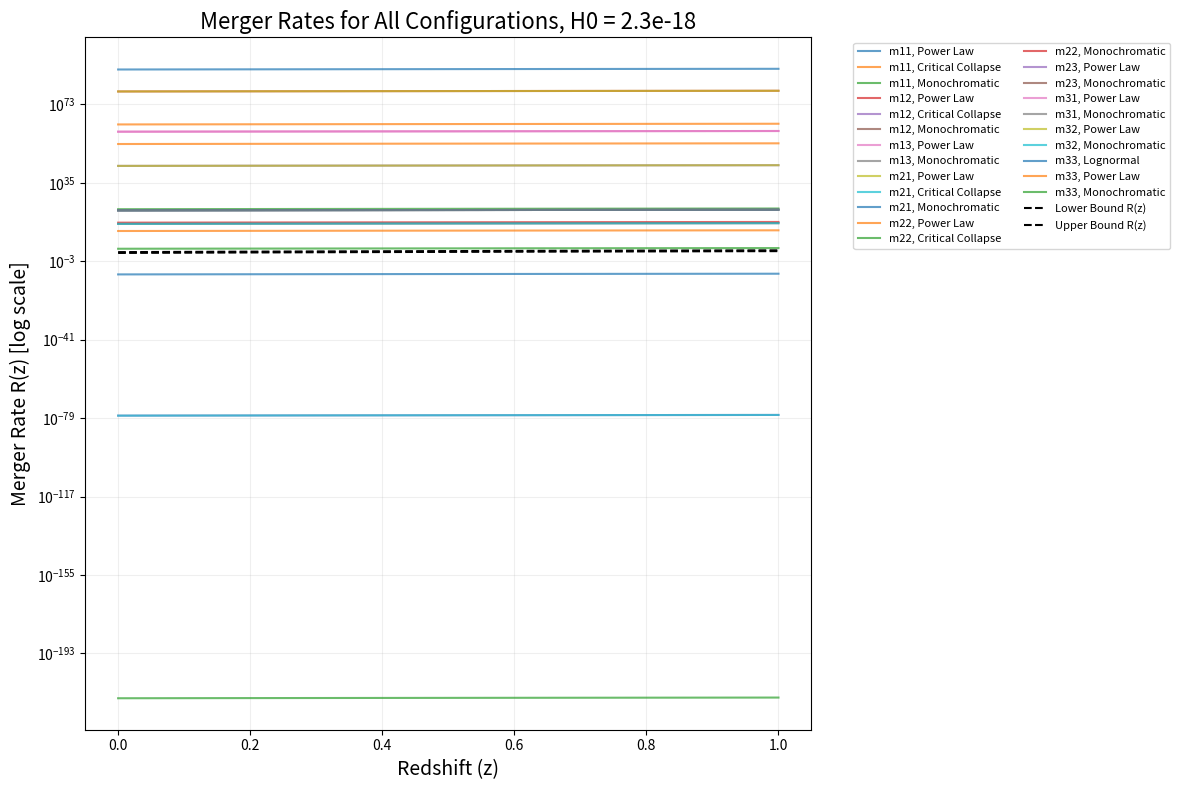

Generate this figure with matplotlib:
"""
Created on 11/8/24

[redacted]
"""
import scipy.integrate as integrate
import numpy as np
from scipy.special import gamma
import matplotlib.pyplot as plt

#define constants
omega_m = 0.27 #matter density parameter
"""H0 time units don't matter, they will cancel out from t(z)/t(0) in merger rates, so I used s^-1 since we originally have km/s/Mpc"""
H0_SN = 72 * 1/(3.085677581 * 10**19) #Supernova H0 in s^-1
H0_CMB = 67.5 * 1/(3.085677581 * 10**19) #Cosmic Microwave Background H0 in s^-1
H0_GW = 68 * 1/(3.085677581 * 10**19)#Gravitational Wave H0 in s^-1
sigma = 0.005 #variance of density perturbations of the rest of dark matter at radiation-matter equality


#define cosmic time:
def E_z(z1, omega_m): #this defines E(z) fct found in cosmic time integral
    return np.sqrt(omega_m * (1+z1)**3 + (1-omega_m))

def cosmic_time(z, H0, omega_m): #defines cosmic time t(z) as a fct of redshift z
    integrand = lambda z1: 1 / (E_z(z1, omega_m) * (1+z1)) #defines function inside integral
    integral, error =  integrate.quad(integrand, z, np.inf) #integrate function above
    print(f"Cosmic time integral for z={z}, H0={H0}: {integral}")
    return integral / H0


#define merger rate function
def merger_rate(m1, m2, z, f_pbh, P_m1, P_m2, sigma):
    t_z = cosmic_time(z, H0_value, omega_m)
    t_0 = cosmic_time(0, H0_value, omega_m)
    normalization = 10**(-6)
    # Add debug prints
    print(f"\nDebug merger_rate calculation:")
    print(f"m1: {m1:.2e}, m2: {m2:.2e}, z: {z:.2f}")
    print(f"f_pbh: {f_pbh:.2e}, P_m1: {P_m1:.2e}, P_m2: {P_m2:.2e}")
    print(f"t_z: {t_z:.2e}, t_0: {t_0:.2e}")
    cosmic_time_term = (t_z / t_0)**(-34/37) #cosmic time term (where H0 shows up)
    abundance_term = (f_pbh**2) * ((0.7 * f_pbh**2) + (sigma**2))**(-21/74) #abundance term
    mass_fct_term =min(P_m1 / m1, P_m2 / m2) * ((P_m1 / m1) + (P_m2 / m2)) # mass fct and min function term
    mass_term = (m1 * m2)**(1/37) * (m1 + m2)**(36/37)
    #debug intermediate terms
    print(f"cosmic_time_term: {cosmic_time_term:.2e}")
    print(f"abundance_term: {abundance_term:.2e}")
    print(f"mass_fct_term: {mass_fct_term:.2e}")
    print(f"mass_term: {mass_term:.2e}")
    # Print progressive multiplication
    result = 2.8 * 10 ** 6
    print(f"\nProgressive multiplication:")
    print(f"Initial (2.8 * 10^6): {result:.2e}")

    result *= cosmic_time_term
    print(f"After cosmic_time_term: {result:.2e}")

    result *= abundance_term
    print(f"After abundance_term: {result:.2e}")

    result *= mass_fct_term
    print(f"After mass_fct_term: {result:.2e}")

    result *= mass_term
    print(f"Final result: {result:.2e}")
    return .8 * 10**6 * cosmic_time_term * abundance_term * mass_fct_term * mass_term
#define mass functions
def lognormal_mass_function(m):
    """
    Lognormal mass function P(m, σc, Mc)
    Parameters:
        m: Mass (scalar or array)
        sigma_c: Width of the mass spectrum
        M_c: Peak mass
    Returns:
        P(m): Lognormal mass function
    """
    sigma_c = 0.4 #value given on pg 10 [] <-- ADD SOURCE NUMBER
    M_c = 100 #given in source
    if m<=0:  # lognormal undefined for m <= 0
        return 0
    result = (1 / (np.sqrt(2 * np.pi) * sigma_c * m)) * np.exp(-(np.log(m / M_c)**2) / (2 * sigma_c**2))
    print(f"Lognormal mass function for m={m:.2e}: {result:.2e}")
    return result

def power_law_mass_function(m):
    """
    Power-law mass function P(m, Mmin)
    Parameters:
        m: Mass (scalar or array)
        M_min: Minimum mass cut-off
    Returns:
        P(m): Power-law mass function
    """
    M_min = (5.02765 * 10**(-18))
    if m < M_min:  # Θ(m - Mmin) = 0 when m < Mmin, = 1 when m >= M_min
        return 0
    result = (1 / (2 * np.sqrt(M_min))) * m**(-3 / 2)
    print(f"Power law mass function for m={m:.2e}: {result:.2e}")
    return result

def critical_collapse_mass_function(m):
    """
    Critical collapse mass function P(m, α, Mf)
    Parameters:
        m: Mass, m1 and m2
        alpha: Universal exponent
        M_f: Mass scale
    Returns:
        P(m): Critical collapse mass function
    """
    alpha = 0.35 # universal exponent related to critical collapse of radiation
    M_f = 3.884 * 10**(-18)
    if m <= 0:  # P(m) undefined for m <= 0
        return 0
    result = (alpha**2 / (M_f**(1 + alpha) * gamma(1 / alpha))) * m**alpha * np.exp(-(m / M_f)**alpha)
    print(f"Critical collapse mass function for m={m:.2e}: {result:.2e}")
    return result

#monochromatic mass function considers all PBH to be approximately the same mass, therefore when normalized it will just be 1 :)
def monochromatic_mass_function(m):
    return 1

#define abundance percentages f_pbh
def f_pbh1(m):
    if m > (6 * 10**(-8)) and m <= (10**(-3)):
        return 1
    elif m > (10**(-3)) and m < (0.4):
        return 0.05
    elif m >= (0.4) and m < (1):
        return 0.1
    else:
        if m > 0:  # this is arbitrary bound, just needed to make sure all my data would be included
            return 0.25  # this is a theorized value that seems to be independent of mass

def f_pbh_constant(m):
    if m > 0: #this is arbitrary bound, just needed to make sure all my data would be included
        return 0.25 # this is a theorized value that seems to be independent of mass


#define variables H0,PBH masses m1, m2, mass functs, f_pbh, and z:
H0 = [H0_CMB, H0_GW, H0_SN]
#define masses as dictionary (easier to plot)
# Define masses as a dictionary to ensure all combinations without repeating
masses = {
    "m11": (10**(-17), 10**(-17)),
    "m12": (10**(-17), 5.02765 * 10**(-11)),
    "m13": (10**(-17), 500),
    "m21": (5.02765 * 10**(-11),10**(-17)),
    "m22": (5.02765 * 10**(-11), 5.02765 * 10**(-11)),
    "m23": (5.02765 * 10**(-11), 500),
    "m31": (500, 10**(-17)),
    "m32": (500, 5.02765 * 10**(-11)),
    "m33": (500, 500),
     }
"""3 possible PBH mass windows are 
    1) 10^16 - 10^17 grams (the "asteroid range")
    2) 10^20 - 10^26 grams (the "sublunar range")
    3) 10 - 10^3 solar masses (the "intermediate range")
    (this is, to my understanding, at matter-radiation equality, 
    the size at formation (within the 1st second of the big bang 
    due to quantum fluctutations collapsing) is much smaller and 
    broader, with mass depending on when within the second they are
    created. However, the above values are constrained to those which 
    could contribute meaningfully to CDM, and would not fully 
    dissipate due to hawking radiation by matter-radiation equality) """
#put mass functions into dictionary to loop through easier
mass_functions = {
    "Lognormal": lognormal_mass_function,
    "Power Law": power_law_mass_function,
    "Critical Collapse": critical_collapse_mass_function,
    "Monochromatic": monochromatic_mass_function
}
for mass_key, (m1, m2) in masses.items():
    #f_pbh = [f_pbh1(m1), f_pbh2(m1), f_pbh3(m1), f_pbh4(m1), f_pbh5(m1)]
    f_pbh = f_pbh1(m1)
z_range = np.linspace(0, 1, 100)

# plotting:)
plt.figure(figsize=(12, 8))

# Specify the Hubble constant value you want to use
H0_value = H0_SN  # Choose from H0_SN, H0_CMB, or H0_GW

# Compute Rl and Ru arrays outside the loop
Rl = 10.5494 * (1 + z_range)**2.9  # Lower bound merger rate by redshift z
Ru = 25.9315 * (1 + z_range)**2.9  # Upper bound merger rate by redshift z

# Loop over all mass combinations
for mass_key, (m1, m2) in masses.items():
    f_pbh = f_pbh1(m1)
    print(f"\nTesting {mass_key} mass range:")
    print(f"m1: {m1:.2e}, m2: {m2:.2e}, f_pbh: {f_pbh:.2e}")

    for mass_func_name, mass_func in mass_functions.items():
        # Initialize storage for merger rates
        merger_rates = []
        print(f"\nTesting {mass_func_name} mass function:")

        for z in z_range:
            # Calculate P(m1) and P(m2) using the current mass function
            P_m1 = mass_func(m1)
            P_m2 = mass_func(m2)

            # Ensure we have valid mass function results
            if P_m1 is not None and P_m2 is not None and P_m1 > 0 and P_m2 > 0:
                # Calculate the merger rate
                merger_rate_value = merger_rate(m1, m2, z, f_pbh, P_m1, P_m2, sigma)
                merger_rates.append(merger_rate_value)

        # Only plot if we have merger rates
        if merger_rates:
            plt.semilogy(  # Change to semilogy for logarithmic y-axis
                z_range[:len(merger_rates)],
                merger_rates,
                label=f"{mass_key}, {mass_func_name}",
                alpha=0.7
            )
# Plot the lower and upper bounds
plt.semilogy(z_range, Rl, 'k--', label="Lower Bound R(z)")
plt.semilogy(z_range, Ru, 'k--', label="Upper Bound R(z)")

# Customize the graph
plt.title(f"Merger Rates for All Configurations, H0 = {H0_value:.1e}", fontsize=16)
plt.xlabel("Redshift (z)", fontsize=14)
plt.ylabel("Merger Rate R(z) [log scale]", fontsize=14)
plt.grid(True, which="both", ls="-", alpha=0.2)  # Add grid for both major and minor ticks
plt.legend(fontsize=8, ncol=2, loc="upper left", bbox_to_anchor=(1.05, 1))
plt.tight_layout()

# Show the plot
plt.show()